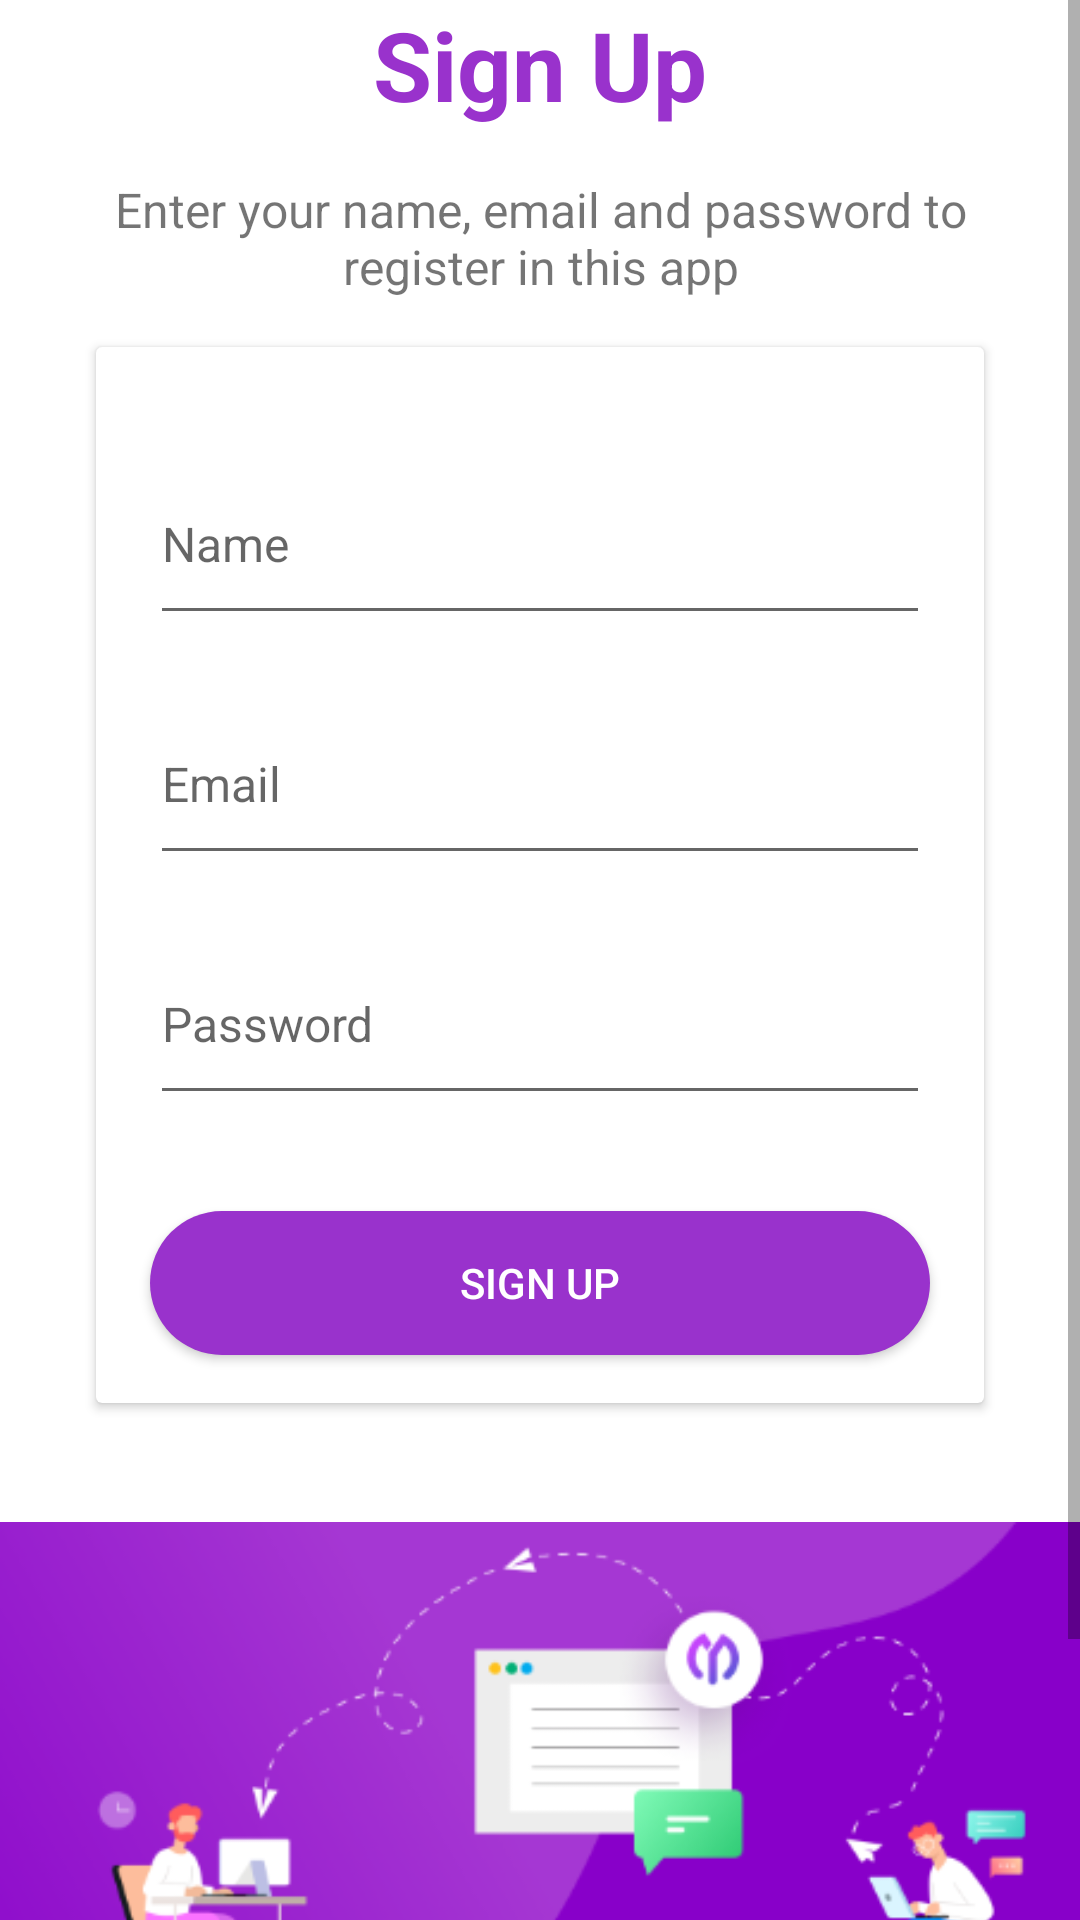

Android layout source for this screen:
<!-- AndroidManifest.xml: application theme Theme.ProjectManager -->
<!-- res/layout/fragment_sign_up.xml -->
<?xml version="1.0" encoding="utf-8"?>
<layout
    xmlns:android="http://schemas.android.com/apk/res/android"
    xmlns:app="http://schemas.android.com/apk/res-auto"
    xmlns:tools="http://schemas.android.com/tools"
    tools:context=".auth.SignUpFragment">

    <ScrollView
        android:layout_width="match_parent"
        android:layout_height="match_parent"
        android:background="@color/white">

        <LinearLayout
            android:layout_width="match_parent"
            android:layout_height="wrap_content"
            android:orientation="vertical">

            <TextView
                android:layout_width="match_parent"
                android:layout_height="wrap_content"
                android:layout_marginRight="16dp"
                android:layout_marginLeft="16dp"
                android:text="@string/sign_up"
                android:gravity="center"
                android:textSize="32sp"
                android:textColor="@color/dark_orchid"
                android:textStyle="bold"/>

            <TextView
                android:layout_width="match_parent"
                android:layout_height="wrap_content"
                android:layout_marginTop="16dp"
                android:layout_marginRight="16dp"
                android:layout_marginLeft="16dp"
                android:layout_marginBottom="16dp"
                android:text="@string/enter_your_name_email_and_password_to_sign_in"
                android:gravity="center"
                android:textSize="16sp"/>


            <androidx.cardview.widget.CardView
                android:layout_width="match_parent"
                android:layout_height="wrap_content"
                android:layout_marginLeft="32dp"
                android:layout_marginRight="32dp"
                android:elevation="10dp">

                <LinearLayout
                    android:layout_width="match_parent"
                    android:layout_height="match_parent"
                    android:orientation="vertical">


                    <EditText
                        android:id="@+id/signUpName"
                        android:layout_width="260dp"
                        android:layout_height="64dp"
                        android:layout_marginLeft="32dp"
                        android:layout_marginTop="32dp"
                        android:layout_marginRight="32dp"
                        android:layout_gravity="center"
                        android:hint="@string/Name"
                        android:autofillHints="name"
                        android:inputType="textVisiblePassword"
                        android:textSize="16sp"
                        android:shadowColor="@color/dark_orchid"
                        android:textColor="@color/dark_orchid"/>

                    <EditText
                        android:id="@+id/signUpEmail"
                        android:layout_width="260dp"
                        android:layout_height="64dp"
                        android:layout_marginTop="16dp"
                        android:layout_marginLeft="32dp"
                        android:layout_marginRight="32dp"
                        android:layout_gravity="center"
                        android:hint="@string/email"
                        android:autofillHints="emailAddress"
                        android:inputType="textEmailAddress"
                        android:textSize="16sp"
                        android:shadowColor="@color/dark_orchid"
                        android:textColor="@color/dark_orchid"/>

                    <EditText
                        android:id="@+id/signUpPassword"
                        android:layout_width="260dp"
                        android:layout_height="64dp"
                        android:layout_marginLeft="32dp"
                        android:layout_marginTop="16dp"
                        android:layout_marginRight="32dp"
                        android:layout_gravity="center"
                        android:hint="@string/password"
                        android:autofillHints="password"
                        android:inputType="textPassword"
                        android:textSize="16sp"
                        android:shadowColor="@color/dark_orchid"
                        android:textColor="@color/dark_orchid"/>

                    <Button
                        android:id="@+id/signUpButton"
                        android:layout_width="260dp"
                        android:layout_height="wrap_content"
                        android:background="@drawable/primary_color"
                        android:layout_gravity="center"
                        android:layout_marginTop="32dp"
                        android:layout_marginRight="16dp"
                        android:layout_marginLeft="16dp"
                        android:layout_marginBottom="16dp"
                        android:text="@string/sign_up"
                        android:textColor="@color/white"/>

                </LinearLayout>
            </androidx.cardview.widget.CardView>

            <ImageView
                android:layout_width="match_parent"
                android:layout_height="wrap_content"
                android:layout_marginTop="16dp"
                android:contentDescription="@string/intro_image"
                android:src="@drawable/sign_in_image" />

            <TextView
                android:layout_width="wrap_content"
                android:layout_height="wrap_content"
                android:text="@string/end_to_end_encrypted"
                android:layout_gravity="center"
                android:textColor="@color/dark_orchid"
                android:textSize="14sp"
                android:layout_marginTop="16dp"/>

        </LinearLayout>


    </ScrollView>


</layout>
<!-- resources referenced by this layout -->
<resources>
  <color name="dark_orchid">#9932CC</color>
  <color name="white">#FFFFFFFF</color>
  <!-- drawable primary_color (drawable) -->
  <?xml version="1.0" encoding="utf-8"?>
  <shape xmlns:android="http://schemas.android.com/apk/res/android"
      android:shape="rectangle">
  
      <solid
          android:color="@color/dark_orchid"/>
  
      <corners
          android:radius="30dp"/>
  
  </shape>
  <!-- drawable sign_in_image: png bitmap (drawable, 42638 bytes) -->
  <string name="Name">Name</string>
  <string name="email">Email</string>
  <string name="end_to_end_encrypted">By signing in, you agree to our terms and policies</string>
  <string name="enter_your_name_email_and_password_to_sign_in">Enter your name, email and password to register in this app</string>
  <string name="intro_image">Intro Image</string>
  <string name="password">Password</string>
  <string name="sign_up">Sign Up</string>
  <style name="Theme.ProjectManager" parent="Theme.AppCompat.DayNight.NoActionBar">
          
          <item name="colorPrimary">@color/dark_orchid</item>
          <item name="colorPrimaryVariant">@color/orchid</item>
          <item name="colorOnPrimary">@color/white</item>
          
          <item name="android:statusBarColor">@color/white</item>
          <item name="android:windowLightStatusBar">true</item>
          
          <item name="android:navigationBarColor">@color/orchid</item>
      </style>
  <color name="orchid"> #E29CD2</color>
</resources>
